16-way image classification set "Train" from GitHub (AmbiTyga/Bio-VI-BERT); label vocabulary: Ascaris lumbricoides, Cryptosporidium sp, Cyclospora cayetanensis, Dibothriocephalus latus, Echinococcus granulosus, Entamoeba histolytica, Enterobius vermicularis, Giardia duodenalis, Hymenolepis spp, Plasmodium falciparum, Plasmodium knowlesi, Plasmodium malariae, Plasmodium ovale, Plasmodium vivax, Sarcocystis sp, Trichuris trichuria.

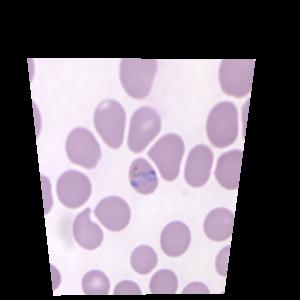
Label: Plasmodium knowlesi

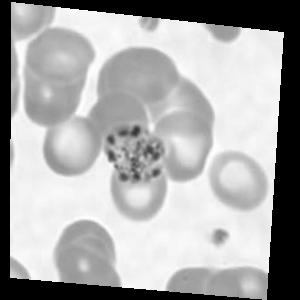
Label: Plasmodium malariae

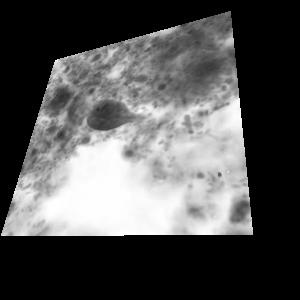
Label: Giardia duodenalis

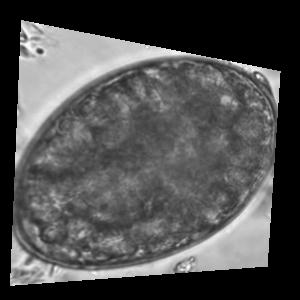
Label: Dibothriocephalus latus

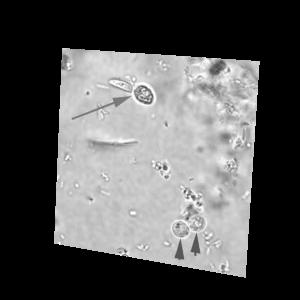
Label: Cryptosporidium sp

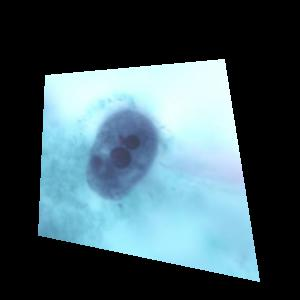
Label: Entamoeba histolytica
